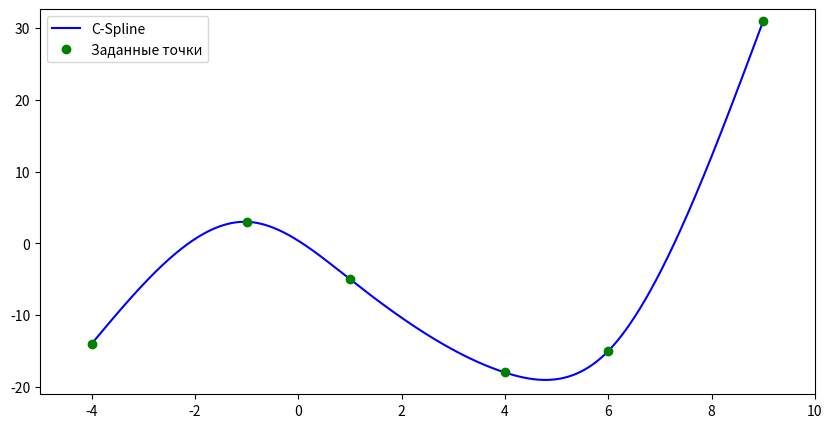

This figure's Python source:
# -*- coding: utf-8 -*-
"""
Created on Sat Nov 17 21:35:19 2018

[redacted]

"""
import matplotlib.pyplot as plt
import numpy as np
def solve(A,B):
    n = A.shape[1]
    P = [-A[0,1]/A[0,0]]
    Q = [B[0]/A[0,0]]
    for i in range(1, n-1):
        P.append(-A[i,i+1]/(A[i,i] + A[i,i-1]*P[i-1]))
    for i in range(1, n):
        Q.append((B[i] - A[i,i-1]*Q[i-1])/(A[i,i] + A[i,i-1]*P[i-1]))
    P.append(0)
    X = np.zeros(shape=(n,))
    X[n-1] = Q[n-1]
    for i in range(n-2,-1,-1):
        X[i] = Q[i] + P[i]*X[i+1]
    return X

x = np.array([-4.0, -1.0, 1.0, 4.0, 6.0, 9.0])
y = np.array([-14.0, 3.0 , -5.0, -18.0, -15.0, 31.0])




n = x.size
H = np.empty(shape = (n-1,))
for i in range(n-1):
    H[i]=x[i+1] - x[i]
A = np.empty(shape = (n-2,n-2))
for i in range(n-2):
    A[i,i] = (H[i] + H[i+1])/3
for i in range(n-3):
    A[i,i+1] = H[i+1]/6
for i in range(1, n-2):
    A[i,i-1] = H[i]/6
B = np.empty(shape = (n-2,))
for i in range(n-2):
    B[i]= (y[i+2] - y[i+1])/H[i+1] -(y[i+1] - y[i])/H[i]
M = solve(A,B)
M = np.append(M, 0)
M = np.insert(M,0,0)
def S(value):
    i = 0
    for i in range(1,n):
        if((x[i-1] <= value) & (value <= x[i])):
            break
    S = M[i]*((value - x[i-1])**3)/(6*H[i-1])\
    + M[i-1]*((x[i] - value)**3)/(6*H[i-1])\
    + (y[i] - M[i]*(H[i-1]**2)/6)*(value - x[i-1])/H[i-1]\
    + (y[i-1] - M[i-1]*(H[i-1]**2)/6)*(x[i] - value)/H[i-1]
    return S
vfunc = np.vectorize(S)
test = np.empty(shape=[n-1])
for i in range(n-1):
    test[i] = ((x[i+1] + x[i])/2)
ans = vfunc(test)
for i in range(n-1):
    print('x =', test[i], 'y =',ans[i] )

test = np.arange(-4,9,0.02)
plt.figure(figsize=(10,5))
plt.plot(test,vfunc(test),'b',label = 'C-Spline')
plt.plot(x,y, 'go',label = 'Заданные точки')
plt.legend(loc='upper left')
plt.ylim(np.min(vfunc(test))-2,np.max(vfunc(test))+2)
plt.xlim(-5,10)
